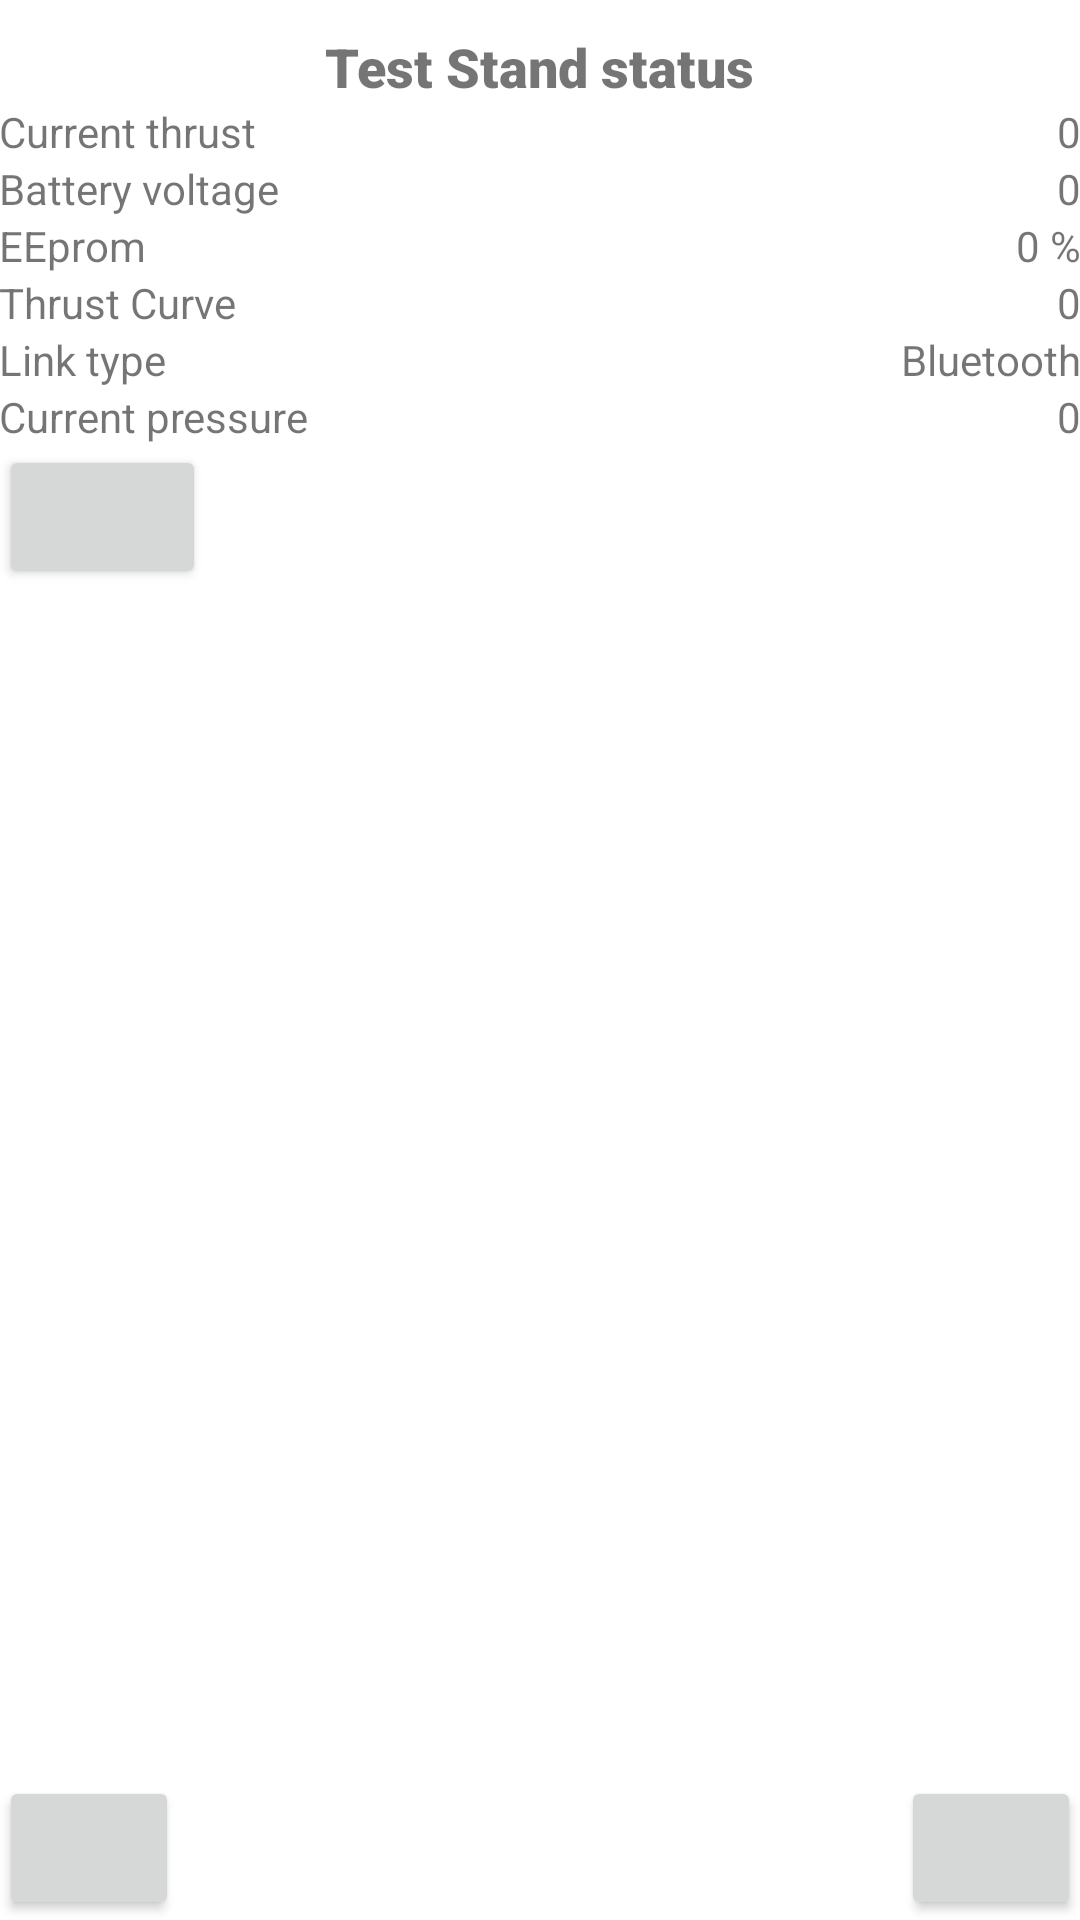

Here is an Android app screen rendered from its layout file. Give the layout XML and the strings, colors and styles it references.
<!-- AndroidManifest.xml: application theme Theme.RocketMotorTestStand -->
<!-- res/layout/activity_teststand_status.xml -->
<?xml version="1.0" encoding="utf-8"?>
<RelativeLayout xmlns:android="http://schemas.android.com/apk/res/android"
    xmlns:app="http://schemas.android.com/apk/res-auto"
    xmlns:tools="http://schemas.android.com/tools"
    android:layout_width="match_parent"
    android:layout_height="match_parent"
    android:paddingBottom="@dimen/activity_vertical_margin"
    android:paddingLeft="@dimen/activity_horizontal_margin"
    android:paddingRight="@dimen/activity_horizontal_margin"
    android:paddingTop="@dimen/activity_vertical_margin"
    tools:context=".telemetry.TestStandStatus">


    <TextView
        android:id="@+id/txtViewTitle"
        android:layout_width="wrap_content"
        android:layout_height="wrap_content"
        android:layout_centerHorizontal="true"
        android:layout_marginTop="10dp"
        android:fontFamily="sans-serif-black"
        android:text="@string/teststand_status"
        android:textSize="18sp" />


    <TextView
        android:layout_width="wrap_content"
        android:layout_height="wrap_content"
        android:text="@string/teststand_status_current_thrust"
        android:id="@+id/txtViewCurrentThrust"
        android:layout_below="@+id/txtViewTitle"
        android:layout_alignParentLeft="true"
        />
    <TextView
        android:layout_width="wrap_content"
        android:layout_height="wrap_content"
        android:id="@+id/txtViewThrust"
        android:text="0"
        android:layout_alignParentRight="true"
        android:layout_below="@+id/txtViewTitle"/>

    <TextView
        android:layout_width="wrap_content"
        android:layout_height="wrap_content"
        android:text="@string/teststand_status_battery_voltage"
        android:id="@+id/txtViewBatteryVoltage"
        android:layout_below="@+id/txtViewCurrentThrust"
        android:layout_alignParentLeft="true"
        />
    <TextView
        android:layout_width="wrap_content"
        android:layout_height="wrap_content"
        android:id="@+id/txtViewVoltage"
        android:text="0"
        android:layout_alignParentRight="true"
        android:layout_below="@+id/txtViewCurrentThrust"/>
    <TextView
        android:layout_width="wrap_content"
        android:layout_height="wrap_content"
        android:text="EEprom"
        android:id="@+id/txtViewEEprom"
        android:layout_below="@+id/txtViewBatteryVoltage"
        android:layout_alignParentLeft="true"
        />
    <TextView
        android:layout_width="wrap_content"
        android:layout_height="wrap_content"
        android:id="@+id/txtViewEEpromUsage"
        android:text="0 %"
        android:layout_alignParentRight="true"
        android:layout_below="@+id/txtViewBatteryVoltage"/>
    <TextView
        android:layout_width="wrap_content"
        android:layout_height="wrap_content"
        android:text="@string/thrustcurve"
        android:id="@+id/txtViewThrustCurve"
        android:layout_below="@+id/txtViewEEpromUsage"
        android:layout_alignParentLeft="true"
        />
    <TextView
        android:layout_width="wrap_content"
        android:layout_height="wrap_content"
        android:id="@+id/txtViewNbrOfThrustCurve"
        android:text="0"
        android:layout_alignParentRight="true"
        android:layout_below="@+id/txtViewEEpromUsage"/>
    <TextView
        android:layout_width="wrap_content"
        android:layout_height="wrap_content"
        android:text="@string/teststand_status_link_type"
        android:id="@+id/txtViewLinkType"
        android:layout_below="@+id/txtViewThrustCurve"
        android:layout_alignParentLeft="true"
        />

    <TextView
        android:layout_width="wrap_content"
        android:layout_height="wrap_content"
        android:id="@+id/txtViewLink"
        android:text="@string/teststand_status_bluetooth"
        android:layout_alignParentRight="true"
        android:layout_below="@+id/txtViewThrustCurve"/>
    <TextView
        android:layout_width="wrap_content"
        android:layout_height="wrap_content"
        android:text="Current pressure"
        android:id="@+id/txtViewCurrentPressure"
        android:layout_below="@+id/txtViewLinkType"
        android:layout_alignParentLeft="true"
        />
    <TextView
        android:layout_width="wrap_content"
        android:layout_height="wrap_content"
        android:id="@+id/txtViewCurrentPressureValue"
        android:text="0"
        android:layout_alignParentRight="true"
        android:layout_below="@+id/txtViewLinkType"/>

    <Button
        android:layout_width="69dp"
        android:layout_height="wrap_content"
        app:icon="@drawable/tare_39x30_trans"
        android:id="@+id/butTare"
        android:layout_below="@+id/txtViewCurrentPressure"
        />

    <Button
        android:layout_width="60dp"
        android:layout_height="wrap_content"
        app:icon="@drawable/ok_30x30_trans"
        android:id="@+id/butDismiss"
        android:layout_alignParentBottom="true"
        android:layout_alignParentRight="true"
         />
    <Button
        android:id="@+id/butRecording"
        android:layout_width="60dp"
        android:layout_height="wrap_content"
        android:layout_alignParentBottom="true"
        app:icon="@drawable/record_30x30_trans" />
</RelativeLayout>
<!-- resources referenced by this layout -->
<resources>
  <!-- drawable tare_39x30_trans: png bitmap (drawable, 1753 bytes) -->
  <string name="teststand_status">Test Stand status</string>
  <string name="teststand_status_battery_voltage">Battery voltage</string>
  <string name="teststand_status_bluetooth">Bluetooth</string>
  <string name="teststand_status_current_thrust">Current thrust</string>
  <string name="teststand_status_link_type">Link type</string>
  <string name="thrustcurve">Thrust Curve</string>
  <style name="Theme.RocketMotorTestStand" parent="Theme.MaterialComponents.DayNight.DarkActionBar">
          
          <item name="colorPrimary">@color/purple_500</item>
          <item name="colorPrimaryVariant">@color/purple_700</item>
          <item name="colorOnPrimary">@color/white</item>
          
          <item name="colorSecondary">@color/teal_200</item>
          <item name="colorSecondaryVariant">@color/teal_700</item>
          <item name="colorOnSecondary">@color/black</item>
          
          <item name="android:statusBarColor" tools:targetApi="l">?attr/colorPrimaryVariant</item>
          
      </style>
  <color name="purple_500">#FF6200EE</color>
  <color name="purple_700">#FF3700B3</color>
  <color name="white">#FFFFFFFF</color>
  <color name="teal_200">#FF03DAC5</color>
  <color name="teal_700">#FF018786</color>
  <color name="black">#FF000000</color>
</resources>
